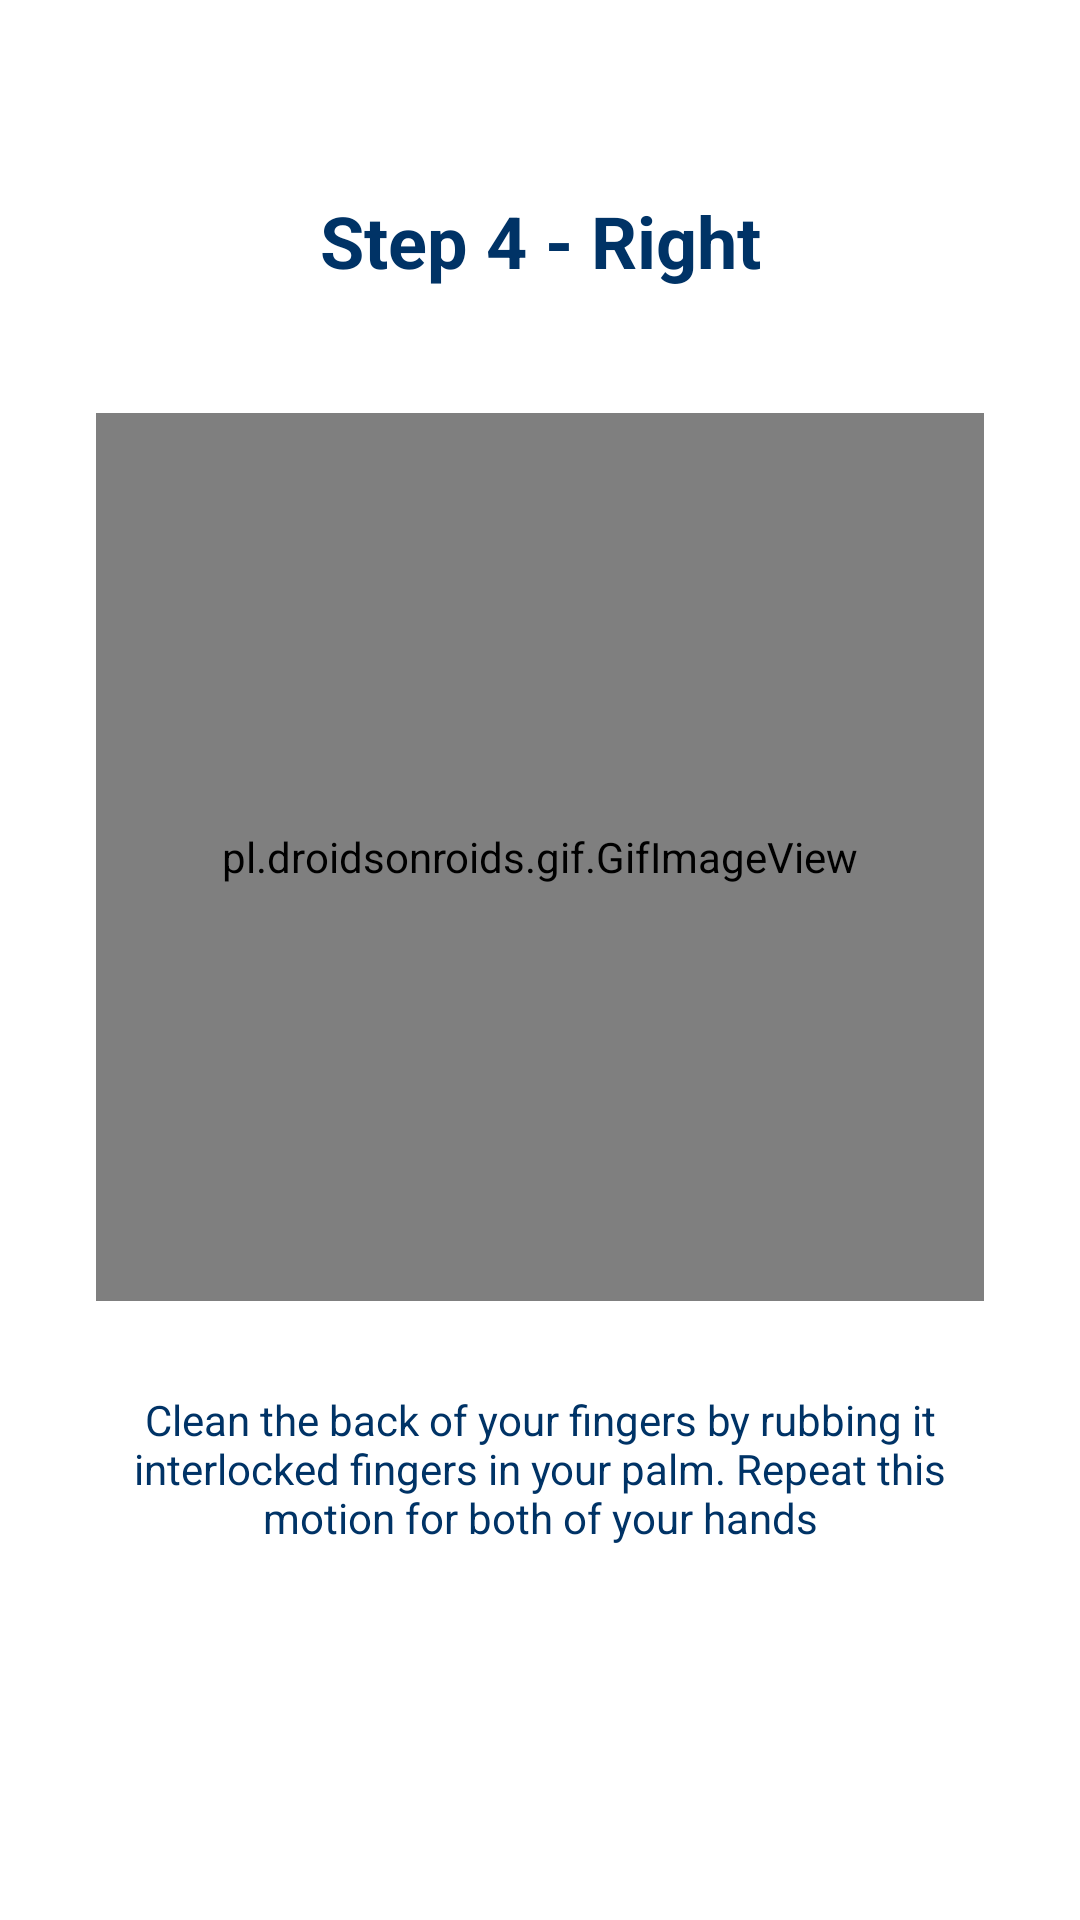

Write the Android layout XML for this screen, with the resource values it uses.
<!-- AndroidManifest.xml: application theme Theme.EduWash -->
<!-- res/layout/practice_slide6.xml -->
<?xml version="1.0" encoding="utf-8"?>
<androidx.constraintlayout.widget.ConstraintLayout
    xmlns:android="http://schemas.android.com/apk/res/android"
    xmlns:app="http://schemas.android.com/apk/res-auto"
    android:layout_width="match_parent"
    android:layout_height="match_parent">

    <TextView
        android:id="@+id/subTitleTv"
        android:layout_width="wrap_content"
        android:layout_height="wrap_content"
        android:layout_marginTop="64dp"
        android:layout_marginStart="32dp"
        android:layout_marginEnd="32dp"
        android:text="@string/step_4R"
        android:textAlignment="center"
        android:textAppearance="@style/TextAppearance.AppCompat.Headline"
        android:textColor="@color/colorBlueMidnight"
        android:textStyle="bold"
        app:layout_constraintEnd_toEndOf="parent"
        app:layout_constraintStart_toStartOf="parent"
        app:layout_constraintTop_toTopOf="parent" />

    <pl.droidsonroids.gif.GifImageView
        android:id="@+id/img3"
        android:layout_width="0dp"
        android:layout_height="0dp"
        android:layout_marginStart="32dp"
        android:layout_marginEnd="32dp"
        android:adjustViewBounds="true"
        app:layout_constraintBottom_toBottomOf="parent"
        app:layout_constraintDimensionRatio="1:1"
        app:layout_constraintEnd_toEndOf="parent"
        app:layout_constraintStart_toStartOf="parent"
        app:layout_constraintTop_toTopOf="parent"
        app:layout_constraintVertical_bias="0.4"
        android:src="@drawable/step4_right"/>

    <TextView
        android:id="@+id/caption"
        android:layout_width="0dp"
        android:layout_height="wrap_content"
        android:layout_marginTop="30dp"
        android:gravity="center"
        android:text="@string/caption4"
        android:textAppearance="@style/TextAppearance.AppCompat.Body1"
        android:textColor="@color/colorBlueMidnight"
        app:layout_constraintEnd_toEndOf="@+id/img3"
        app:layout_constraintStart_toStartOf="@+id/img3"
        app:layout_constraintTop_toBottomOf="@+id/img3" />

</androidx.constraintlayout.widget.ConstraintLayout>
<!-- resources referenced by this layout -->
<resources>
  <color name="colorBlueMidnight">#003366</color>
  <string name="caption4">Clean the back of your fingers by rubbing it interlocked fingers in your palm. Repeat this motion for both of your hands</string>
  <string name="step_4R">Step 4 - Right</string>
  <style name="Theme.EduWash" parent="Theme.MaterialComponents.DayNight.DarkActionBar">
          
          <item name="colorPrimary">#84C1D3</item>
          <item name="colorPrimaryVariant">#3F97B1</item>
          <item name="colorOnPrimary">@color/white</item>
          
          <item name="colorSecondary">@color/teal_200</item>
          <item name="colorSecondaryVariant">@color/teal_700</item>
          <item name="colorOnSecondary">@color/black</item>
          
          <item name="android:statusBarColor" tools:targetApi="l">?attr/colorPrimaryVariant</item>
          
      </style>
  <color name="white">#FFFFFFFF</color>
  <color name="teal_200">#FF03DAC5</color>
  <color name="teal_700">#FF018786</color>
  <color name="black">#FF000000</color>
</resources>
